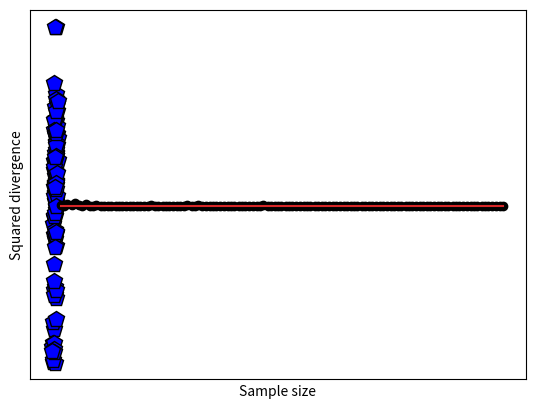

Here is the Python script that generated this plot:
# import libraries
import matplotlib.pyplot as plt
import numpy as np

## simulate data

# data simulation parameters
N = 100  # number of samples
r = .6   # desired correlation coefficient

# start with random numbers
x = np.random.randn(N)
y = np.random.randn(N)

# impose the correlation on y
y = x*r + y*np.sqrt(1-r**2)

# plot the data
plt.plot(x,y,'kp',markerfacecolor='b',markersize=12)
plt.xlabel('Variable X')
plt.ylabel('Variable Y')
plt.xticks([])
plt.yticks([])
plt.show()

## compute the empirical correlation

empR = np.corrcoef(x,y)

print('Desired r=%g, empirical r=%g'%(r,empR[0,1]))

## Test the errors as a function of N

# range of sample sizes
Ns = np.round( np.linspace(5,400,123) ).astype(int)

# theoretical correlation coefficient (fixed)
r = .6

# initialize
corrs = np.zeros(len(Ns))

# run the experiment!
for ni in range(len(Ns)):
    x = np.random.randn(Ns[ni])
    y = x*r + np.random.randn(Ns[ni])*np.sqrt(1-r**2)
    corrs[ni] = (r-np.corrcoef(x,y)[0,1])**2
    

plt.stem(Ns,corrs,'ko-')
plt.xlabel('Sample size')
plt.ylabel('Squared divergence')
plt.show()